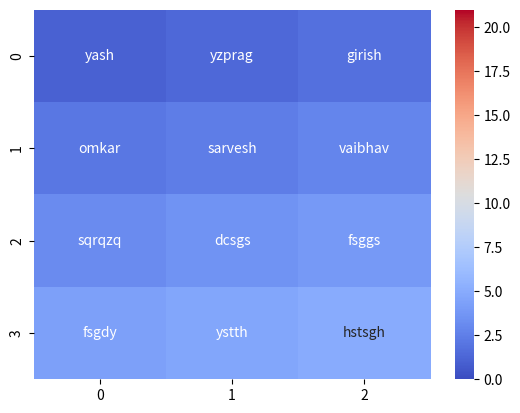

Here is the Python script that generated this plot:
import numpy as np
import seaborn as sns
import matplotlib.pyplot as plt
x = np.linspace(1,5,12).reshape(4,3)
y = np.array([['yash','yzprag','girish'],['omkar','sarvesh','vaibhav'],['sqrqzq','dcsgs','fsggs'],['fsgdy','ystth','hstsgh']])
sns.heatmap(x,vmin=0,vmax=21,cmap="coolwarm",annot=y,fmt="s")

plt.show()